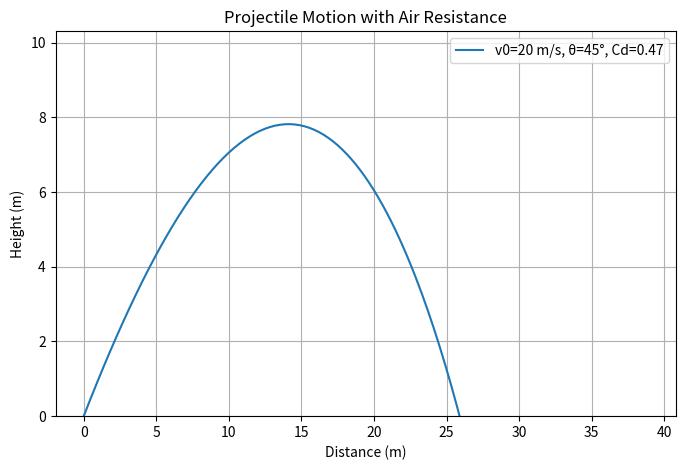

Python code for this plot:
import numpy as np
import matplotlib.pyplot as plt
from scipy.integrate import solve_ivp

# Constants
g = 9.81  # Gravity (m/s²)
rho = 1.225  # Air density (kg/m³)
Cd = 0.47  # Drag coefficient (sphere)
A = 0.01  # Cross-sectional area (m²)
m = 0.145  # Mass of projectile (kg) (e.g., baseball)

def equations(t, state, Cd, A, m, rho):
    """Differential equations for projectile motion with air resistance."""
    x, y, vx, vy = state
    v = np.sqrt(vx**2 + vy**2)  # Speed
    drag = (0.5 * Cd * rho * A * v**2) / m  # Drag acceleration

    ax = -drag * (vx / v)  # Drag in x-direction
    ay = -g - drag * (vy / v)  # Drag in y-direction

    return [vx, vy, ax, ay]

def solve_projectile(v0, theta_deg, Cd=0.47):
    """Solve projectile motion with air resistance using numerical integration."""
    theta = np.radians(theta_deg)
    vx0 = v0 * np.cos(theta)
    vy0 = v0 * np.sin(theta)

    # Initial conditions
    state0 = [0, 0, vx0, vy0]
    
    # Solve using solve_ivp
    t_span = (0, 5)  # Time range
    t_eval = np.linspace(0, 5, 300)  # Time points for solution
    sol = solve_ivp(equations, t_span, state0, t_eval=t_eval, args=(Cd, A, m, rho))

    return sol.t, sol.y[0], sol.y[1]  # Time, x, y

def plot_trajectory(v0, theta_deg, Cd):
    """Plots projectile motion with adjustable parameters."""
    t, x, y = solve_projectile(v0, theta_deg, Cd)

    plt.figure(figsize=(8, 5))
    plt.plot(x, y, label=f'v0={v0} m/s, θ={theta_deg}°, Cd={Cd}')
    plt.xlabel('Distance (m)')
    plt.ylabel('Height (m)')
    plt.title('Projectile Motion with Air Resistance')
    plt.legend()
    plt.grid()
    plt.ylim(0)  # Ensure ground level is visible
    plt.show()

# Example Plot
plot_trajectory(20, 45, 0.47)